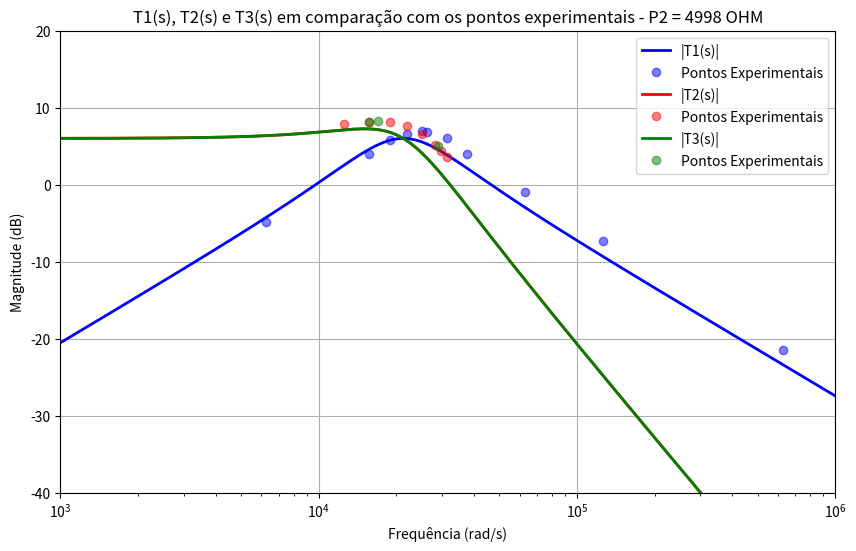

This figure's Python source:
import numpy as np
import matplotlib.pyplot as plt
from scipy.signal import TransferFunction
from scipy.signal import bode

def convert_to_rad(frequencias):
    return [2 * np.pi * f for f in frequencias]

def convert_to_db(voltagens):
    return [20 * np.log10(V/2) for V in voltagens]

def plot(w, db, numerator, denominator, xinf, xsup, yinf, ysup, title, label1, label2, color):
    sys = TransferFunction(numerator, denominator)
    w_response, mag_response, _ = bode(sys)
    
    w_high = np.logspace(0, 6, num=1000)
    _, mag_response_high, _ = bode(sys, w_high)

    plt.semilogx(w_high, mag_response_high, label=label1, color=color, lw=2)  # Curvas teóricas escuras
    plt.plot(w, db, linestyle=' ', marker='o', label=label2, color=color, alpha=0.5)  # Pontos experimentais mais claros

    plt.xlabel('Frequência (rad/s)')
    plt.ylabel('Magnitude (dB)')
    plt.title(title)
    plt.grid(True)
    plt.legend()

    plt.xlim(xinf, xsup)
    plt.ylim(yinf, ysup)

# Coletar todos os dados em uma lista
data_sets = [
    (convert_to_rad([100, 1000, 2500, 3000, 3500, 4000, 4200, 5000, 6000, 10000, 20000, 100000]),
     convert_to_db([0.13, 1.15, 3.18, 3.9, 4.3, 4.5, 4.4, 4, 3.18, 1.79, 0.86, 0.17]),
     [0, -42570.22, 0],
     [1, 2.128e4, 4.527e8],
     'T1(s), T2(s) e T3(s) em comparação com os pontos experimentais - P2 = 4998 OHM',
     '|T1(s)|',
     'Pontos Experimentais',
     'blue'
     ),
    (convert_to_rad([2000, 2500, 3000, 3500, 4000, 4500, 4750, 5000]),
     convert_to_db([5, 5.1, 5.1, 4.8, 4.3, 3.62, 3.3, 3.02]),
     [0, 0, -905749352.706],
     [1, 2.128e4, 4.527e8],
     'T1(s), T2(s) e T3(s) em comparação com os pontos experimentais - P2 = 4998 OHM',
     '|T2(s)|',
     'Pontos Experimentais',
     'red'
     ),
    (convert_to_rad([2500, 2700, 4600]),
     convert_to_db([5.1, 5.2, 3.58]),
     [0, 0, 905749352.706],
     [1, 2.128e4, 4.527e8],
     'T1(s), T2(s) e T3(s) em comparação com os pontos experimentais - P2 = 4998 OHM',
     '|T3(s)|',
     'Pontos Experimentais',
     'green'
     )
]

# Configurar o gráfico
plt.figure(figsize=(10, 6))
for w, db, num, den, title, label1, label2, color in data_sets:
    plot(w, db, num, den, 1000, 1000000, -40, 20, title, label1, label2, color)

plt.show()
